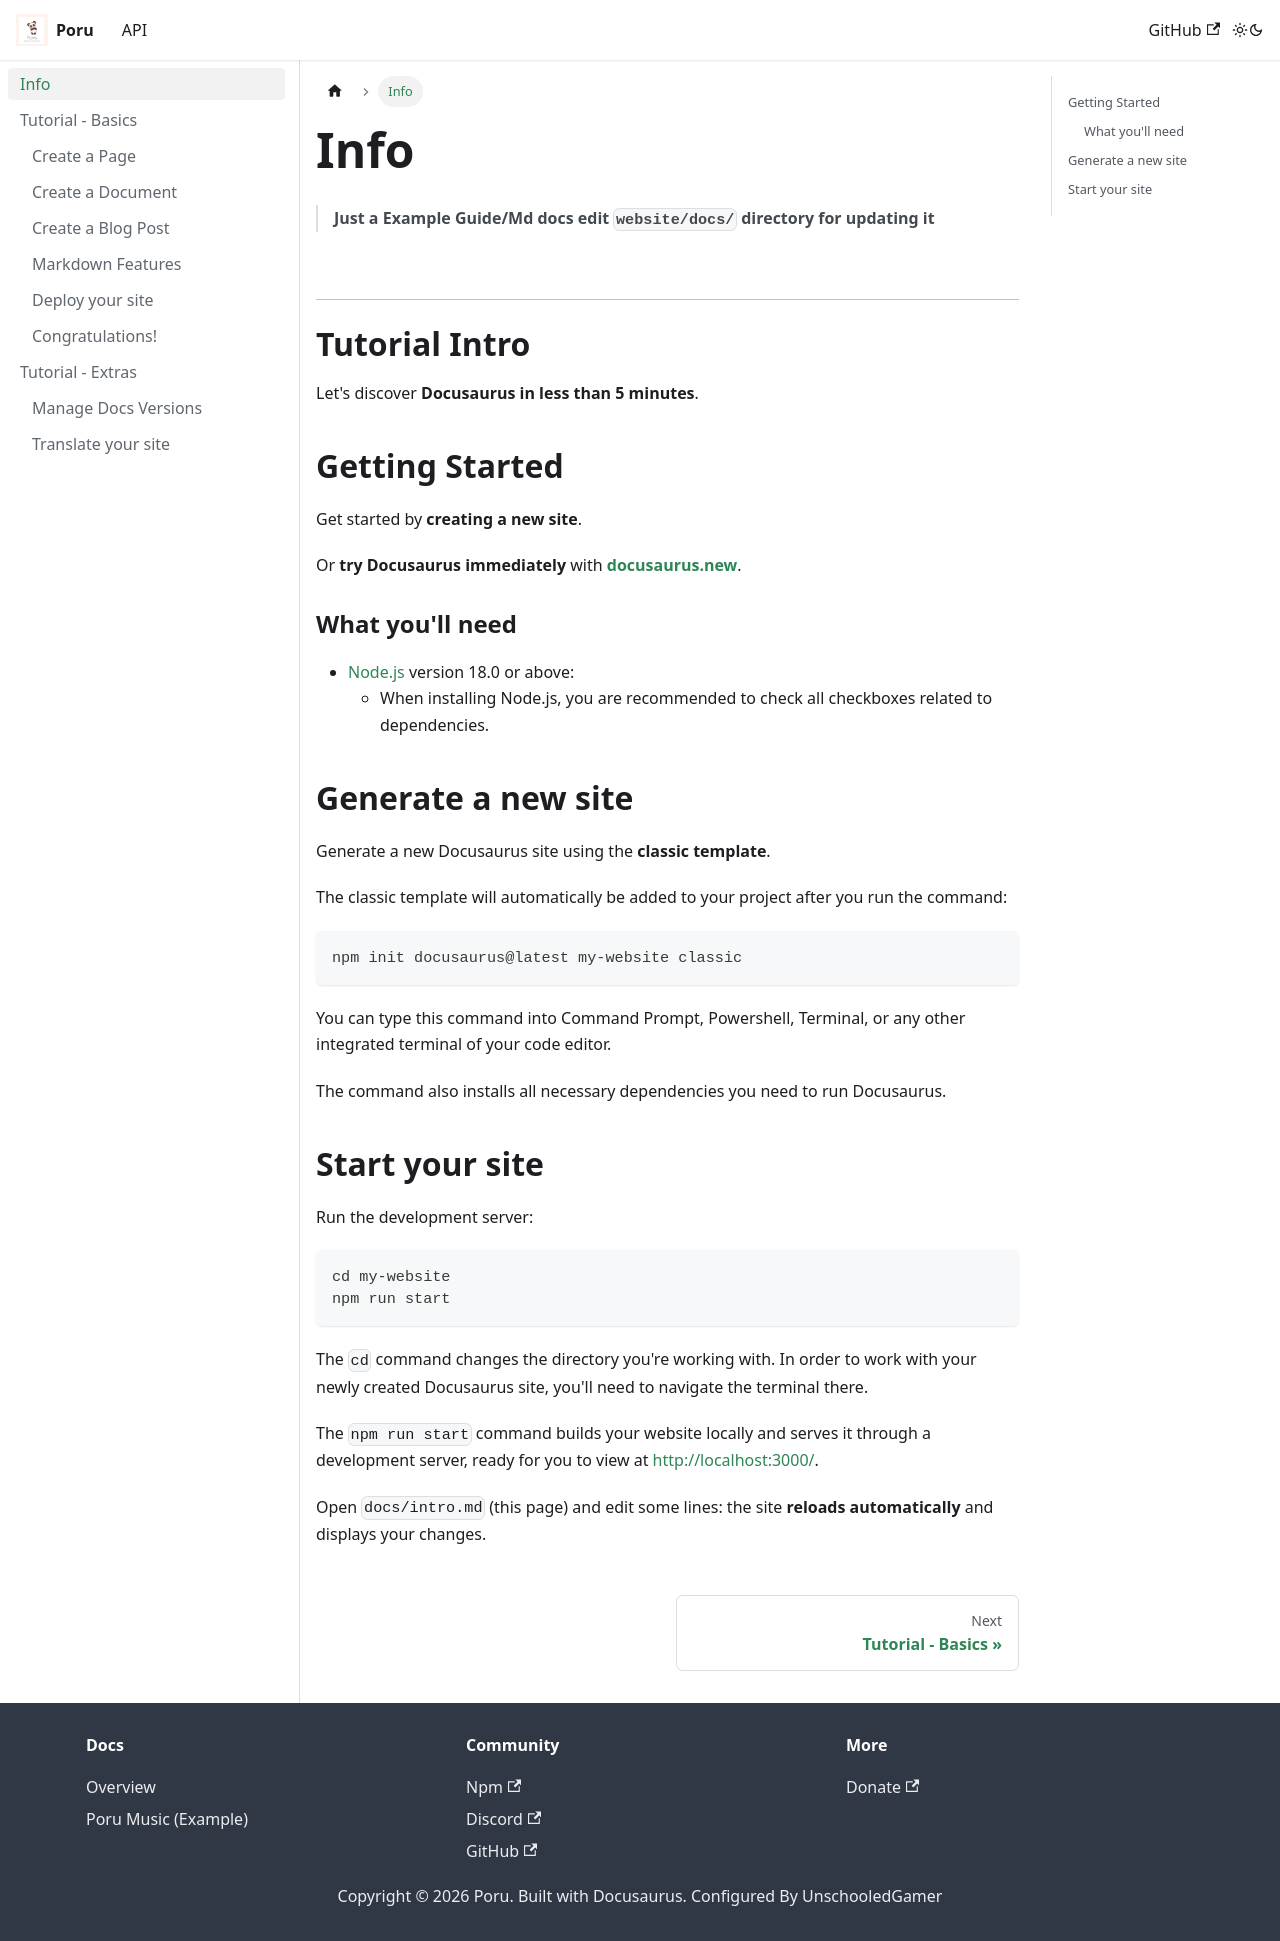

repository: parasop/poru · page: docs/intro.html · generator: docusaurus

---
sidebar_position: 1
---
# Info
> **Just a Example Guide/Md docs edit `website/docs/` directory for updating it**

<br/>

---

# Tutorial Intro

Let's discover **Docusaurus in less than 5 minutes**.

## Getting Started

Get started by **creating a new site**.

Or **try Docusaurus immediately** with **[docusaurus.new](https://docusaurus.new)**.

### What you'll need

- [Node.js](https://nodejs.org/en/download/) version 18.0 or above:
  - When installing Node.js, you are recommended to check all checkboxes related to dependencies.

## Generate a new site

Generate a new Docusaurus site using the **classic template**.

The classic template will automatically be added to your project after you run the command:

```bash
npm init docusaurus@latest my-website classic
```

You can type this command into Command Prompt, Powershell, Terminal, or any other integrated terminal of your code editor.

The command also installs all necessary dependencies you need to run Docusaurus.

## Start your site

Run the development server:

```bash
cd my-website
npm run start
```

The `cd` command changes the directory you're working with. In order to work with your newly created Docusaurus site, you'll need to navigate the terminal there.

The `npm run start` command builds your website locally and serves it through a development server, ready for you to view at http://localhost:3000/.

Open `docs/intro.md` (this page) and edit some lines: the site **reloads automatically** and displays your changes.
